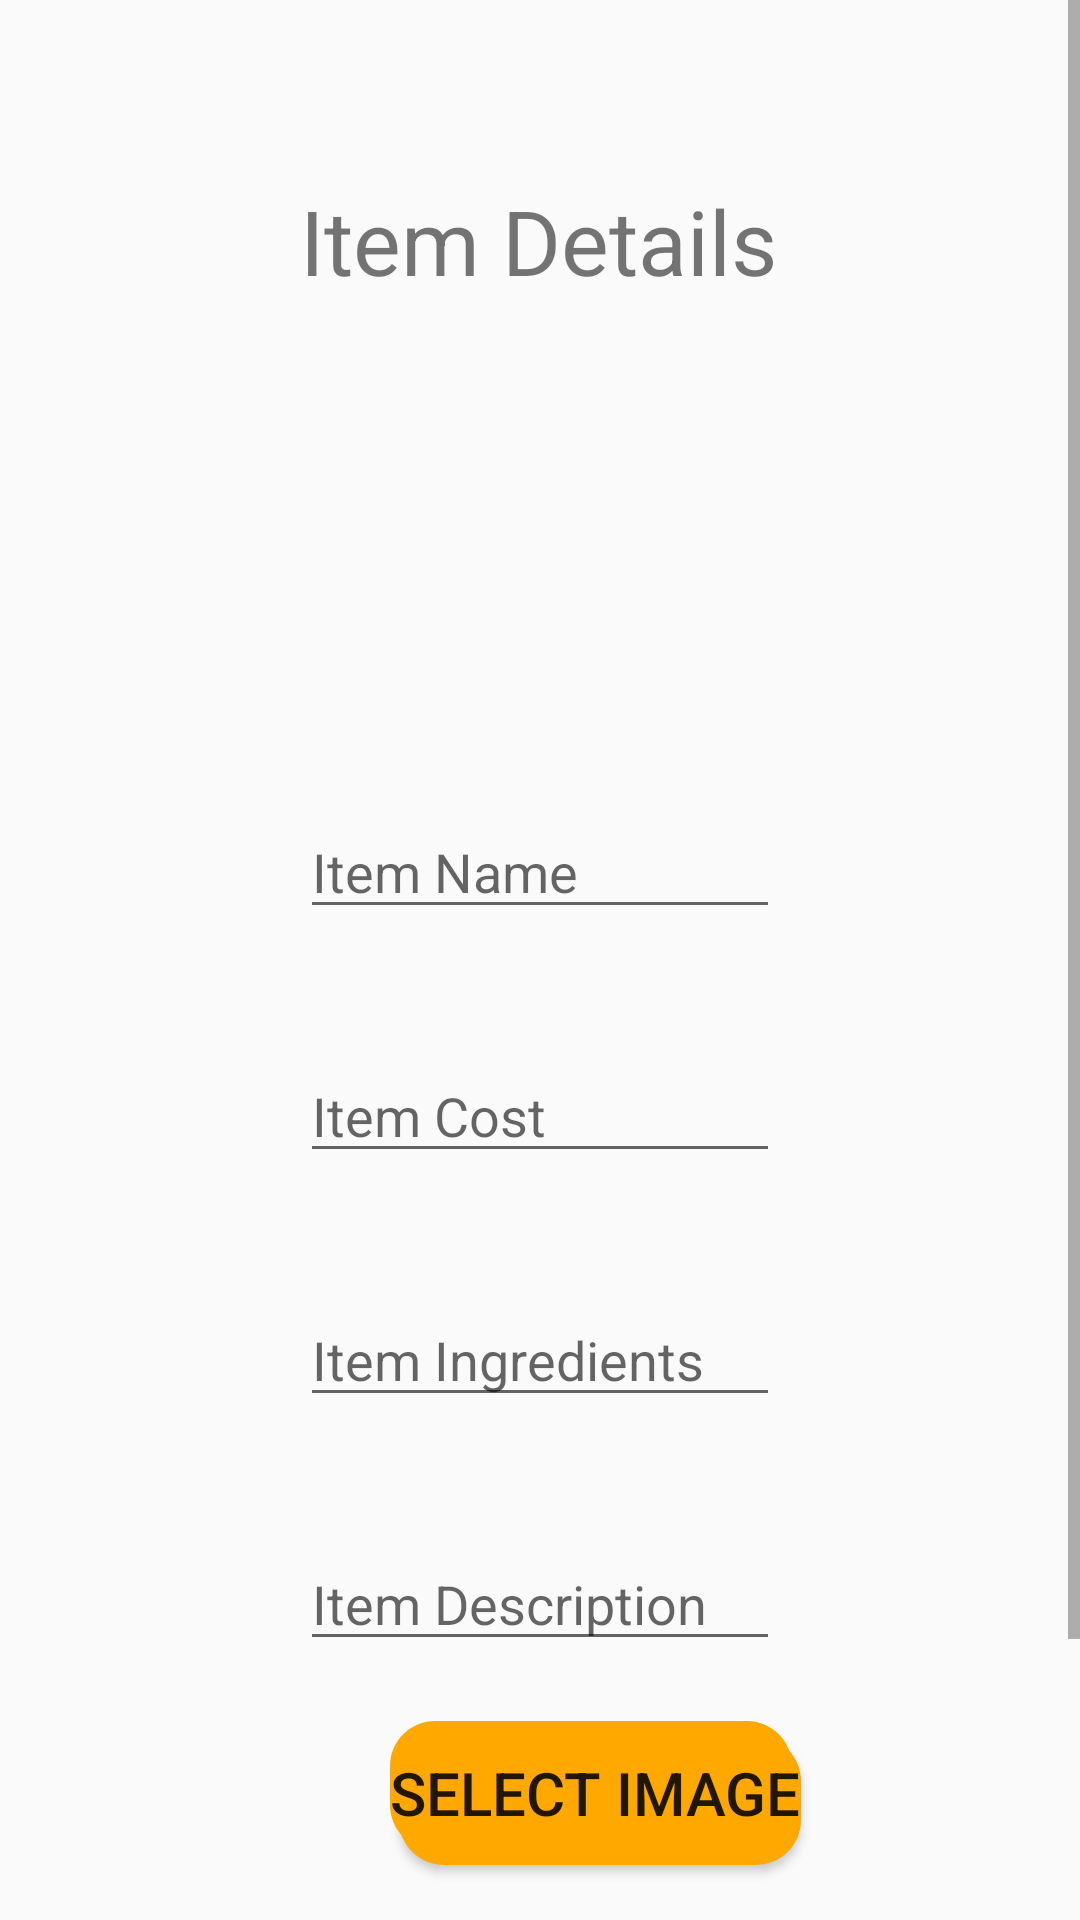

Android layout source for this screen:
<!-- AndroidManifest.xml: application theme AppTheme -->
<!-- res/layout/activity_add_fooditem_details.xml -->
<?xml version="1.0" encoding="utf-8"?>

<androidx.constraintlayout.widget.ConstraintLayout xmlns:android="http://schemas.android.com/apk/res/android"
    xmlns:app="http://schemas.android.com/apk/res-auto"
    xmlns:tools="http://schemas.android.com/tools"
    android:layout_width="match_parent"
    android:layout_height="match_parent"
    tools:context=".add_fooditem_details">

    <ScrollView
        android:layout_width="wrap_content"
        android:layout_height="wrap_content"
        app:layout_constraintBottom_toBottomOf="parent"
        app:layout_constraintEnd_toEndOf="parent"
        app:layout_constraintStart_toStartOf="parent"
        app:layout_constraintTop_toTopOf="parent">

        <LinearLayout
            android:layout_width="match_parent"
            android:layout_height="wrap_content"
            android:orientation="vertical">

            <TextView
                android:id="@+id/textView5"
                android:layout_width="wrap_content"
                android:layout_height="wrap_content"
                android:layout_marginStart="100dp"
                android:layout_marginLeft="100dp"
                android:layout_marginTop="60dp"
                android:layout_marginEnd="100dp"
                android:layout_marginRight="100dp"
                android:layout_marginBottom="20dp"
                android:text="Item Details"
                android:textSize="30dp"
                app:layout_constraintBottom_toTopOf="@+id/item_cat"
                app:layout_constraintEnd_toEndOf="parent"
                app:layout_constraintHorizontal_bias="0.254"
                app:layout_constraintStart_toStartOf="parent"
                app:layout_constraintTop_toTopOf="parent" />

            <Spinner
                android:id="@+id/item_cat"
                android:layout_width="409dp"
                android:layout_height="wrap_content"
                android:layout_marginStart="1dp"
                android:layout_marginLeft="1dp"
                android:layout_marginTop="20dp"
                android:layout_marginEnd="1dp"
                android:layout_marginRight="1dp"
                android:layout_marginBottom="20dp" />

            <Spinner
                android:id="@+id/item_sub"
                android:layout_width="409dp"
                android:layout_height="wrap_content"
                android:layout_marginTop="20dp"
                android:layout_marginBottom="20dp"/>


            <EditText
                android:id="@+id/item_name"
                android:layout_width="wrap_content"
                android:layout_height="wrap_content"
                android:layout_marginStart="100dp"
                android:layout_marginLeft="100dp"
                android:layout_marginTop="20dp"
                android:maxLength="30"
                android:layout_marginEnd="100dp"
                android:layout_marginRight="100dp"
                android:layout_marginBottom="20dp"
                android:ems="10"
                android:hint="Item Name"
                android:inputType="textPersonName"/>

            <EditText
                android:id="@+id/item_cost"
                android:layout_width="wrap_content"
                android:layout_height="wrap_content"
                android:layout_marginStart="100dp"
                android:layout_marginLeft="100dp"
                android:layout_marginTop="20dp"
                android:layout_marginEnd="100dp"
                android:layout_marginRight="100dp"
                android:layout_marginBottom="20dp"
                android:ems="10"
                android:maxLength="10"
                android:hint="Item Cost"
                android:inputType="textPersonName" />

            <EditText
                android:id="@+id/item_incredents"
                android:layout_width="wrap_content"
                android:layout_height="wrap_content"
                android:layout_marginStart="100dp"
                android:layout_marginLeft="100dp"
                android:layout_marginTop="20dp"
                android:layout_marginEnd="100dp"
                android:layout_marginRight="100dp"
                android:layout_marginBottom="20dp"
                android:ems="10"
                android:maxLength="100"
                android:gravity="start|top"
                android:hint="Item Ingredients"
                android:inputType="textMultiLine" />

            <EditText
                android:id="@+id/item_desc"
                android:layout_width="wrap_content"
                android:layout_height="wrap_content"
                android:layout_marginStart="100dp"
                android:layout_marginLeft="100dp"
                android:layout_marginTop="20dp"
                android:layout_marginEnd="100dp"
                android:layout_marginRight="100dp"
                android:layout_marginBottom="20dp"
                android:ems="10"
                android:gravity="start|top"
                android:hint="Item Description"
                android:inputType="textMultiLine"
                android:maxLength="100" />

            <Button
                android:id="@+id/imgbutton"
                android:layout_width="wrap_content"
                android:layout_height="wrap_content"
                android:layout_marginStart="130dp"
                android:layout_marginLeft="100dp"
                android:background="@drawable/shadow_button_layer_list"
                android:text="Select Image"
                android:textSize="20dp" />

            <ImageView
                android:id="@+id/imageView"
                android:layout_width="80dp"
                android:layout_marginStart="160dp"
                android:layout_marginLeft="100dp"
                android:layout_height="80dp" />

            <Button
                android:id="@+id/button4"

                android:layout_marginStart="160dp"
                android:layout_marginLeft="100dp"
                android:layout_width="wrap_content"
                android:layout_height="wrap_content"

                android:background="@drawable/shadow_button_layer_list"
                android:onClick="savedetails"
                android:text="ADD"
                android:textSize="20dp" />

        </LinearLayout>
    </ScrollView>
</androidx.constraintlayout.widget.ConstraintLayout>
<!-- resources referenced by this layout -->
<resources>
  <!-- drawable shadow_button_layer_list (drawable) -->
  <?xml version="1.0" encoding="utf-8"?>
  
  <layer-list xmlns:android="http://schemas.android.com/apk/res/android">
      <item android:left="3dp" android:top="5dp">
          <shape>
              <solid android:color="#ffa900" />
              <corners android:radius="15dp" />
          </shape>
      </item>
      <item android:bottom="5dp" android:right="3dp">
          <shape>
              <solid android:color="#ffa900" />
              <corners android:radius="15dp" />
          </shape>
      </item>
  </layer-list>
  <style name="AppTheme" parent="Theme.AppCompat.Light.DarkActionBar">
          
          <item name="colorPrimary">@color/colorPrimary</item>
          <item name="colorPrimaryDark">@color/colorPrimaryDark</item>
          <item name="colorAccent">@color/colorAccent</item>
      </style>
  <color name="colorPrimary">#ffa900</color>
  <color name="colorPrimaryDark">#ffa900</color>
  <color name="colorAccent">#FF0000</color>
</resources>
